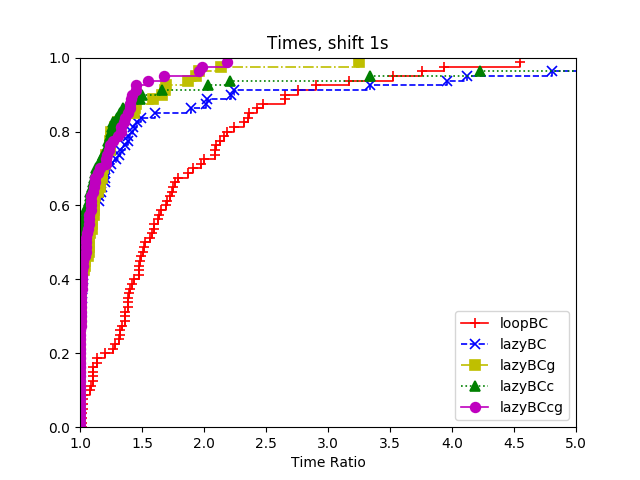

Data behind this chart, as committed beside it:
5, loopBC, lazyBC, lazyBCg, lazyBCc, lazyBCcg
data/ulysses16.tsp:2222, 0.037, 0.012, 0.015, 0.012, 0.016
data/ulysses16.tsp:3333, 0.031, 0.009000, 0.015, 0.013, 0.015
data/ulysses16.tsp:4444, 0.035, 0.013, 0.016, 0.013, 0.016
data/ulysses16.tsp:5555, 0.037, 0.014, 0.016, 0.013, 0.015
data/att48.tsp:2222, 0.191, 0.075, 0.079, 0.076, 0.096
data/att48.tsp:3333, 0.231, 0.098, 0.127, 0.083, 0.08
data/att48.tsp:4444, 0.18, 0.069, 0.077, 0.067, 0.082
data/att48.tsp:5555, 0.183, 0.073, 0.074, 0.067, 0.082
data/berlin52.tsp:2222, 0.039, 0.019, 0.032, 0.019, 0.031
data/berlin52.tsp:3333, 0.034, 0.02, 0.03, 0.02, 0.032
data/berlin52.tsp:4444, 0.034, 0.021, 0.031, 0.022, 0.027
data/berlin52.tsp:5555, 0.039, 0.022, 0.029, 0.02, 0.029
data/st70.tsp:2222, 0.229, 0.148, 0.136, 0.169, 0.161
data/st70.tsp:3333, 0.296, 0.147, 0.139, 0.142, 0.19
data/st70.tsp:4444, 0.252, 0.228, 0.139, 0.137, 0.138
data/st70.tsp:5555, 0.249, 0.151, 0.164, 0.162, 0.165
data/pr76.tsp:2222, 2.289, 4.688, 1.567, 2.395, 1.686
data/pr76.tsp:3333, 2.319, 3.91, 1.669, 2.618, 1.433
data/pr76.tsp:4444, 2.323, 4.22, 1.757, 3.573, 1.959
data/pr76.tsp:5555, 2.293, 8.736, 1.459, 4, 1.852
data/rat99.tsp:2222, 0.981, 0.674, 0.305, 0.604, 0.264
data/rat99.tsp:3333, 0.987, 0.399, 0.254, 0.57, 0.167
data/rat99.tsp:4444, 0.931, 0.42, 0.183, 0.321, 0.184
data/rat99.tsp:5555, 0.971, 0.65, 0.193, 0.487, 0.219
data/kroB100.tsp:2222, 2.337, 1.037, 1.208, 1.066, 1.168
data/kroB100.tsp:3333, 2.257, 1.033, 1.174, 0.847, 1.406
data/kroB100.tsp:4444, 2.439, 0.639, 0.947, 0.751, 0.84
data/kroB100.tsp:5555, 2.12, 1.017, 1.43, 1.026, 0.952
data/kroE100.tsp:2222, 1.343, 0.587, 1.273, 0.885, 1.46
data/kroE100.tsp:3333, 1.326, 0.702, 1.312, 0.886, 1.388
data/kroE100.tsp:4444, 1.354, 0.658, 1.704, 0.593, 1.257
data/kroE100.tsp:5555, 1.277, 0.642, 0.882, 0.921, 1.236
data/rd100.tsp:2222, 1.184, 0.6, 0.741, 0.478, 0.613
data/rd100.tsp:3333, 1.129, 0.453, 0.517, 0.414, 0.442
data/rd100.tsp:4444, 1.141, 0.546, 0.525, 0.572, 0.542
data/rd100.tsp:5555, 1.083, 0.432, 0.505, 0.399, 0.498
data/lin105.tsp:2222, 0.989, 0.588, 0.142, 0.586, 0.146
data/lin105.tsp:3333, 0.853, 0.45, 0.359, 0.455, 0.43
data/lin105.tsp:4444, 0.906, 0.43, 0.338, 0.439, 0.327
data/lin105.tsp:5555, 0.893, 0.433, 0.255, 0.438, 0.244
data/bier127.tsp:2222, 1.206, 0.675, 0.864, 0.672, 0.876
data/bier127.tsp:3333, 1.253, 0.74, 0.902, 0.71, 0.957
data/bier127.tsp:4444, 1.296, 0.672, 1.001, 0.658, 1.018
data/bier127.tsp:5555, 1.273, 0.8, 0.973, 0.795, 0.986
data/pr136.tsp:2222, 1.755, 1.375, 0.595, 0.983, 0.593
data/pr136.tsp:3333, 1.718, 1.057, 0.738, 0.943, 0.717
data/pr136.tsp:4444, 1.648, 1.046, 0.75, 1.141, 0.768
data/pr136.tsp:5555, 1.957, 0.53, 0.807, 0.499, 0.848
data/pr144.tsp:2222, 6.018, 2.49, 3.096, 2.293, 2.991
data/pr144.tsp:3333, 6.224, 2.755, 2.865, 2.461, 2.699
data/pr144.tsp:4444, 6.065, 3.353, 2.671, 2.538, 2.713
data/pr144.tsp:5555, 6.097, 2.878, 4.618, 2.009, 2.642
data/kroA150.tsp:2222, 6.429, 2.562, 3.134, 2.596, 3.927
data/kroA150.tsp:3333, 6.633, 3.377, 2.08, 2.327, 2.351
data/kroA150.tsp:4444, 6.507, 2.469, 2.817, 2.569, 2.874
data/kroA150.tsp:5555, 6.185, 2.216, 3.711, 1.959, 3.304
data/pr152.tsp:2222, 3.382, 1.476, 2.885, 1.344, 2.403
data/pr152.tsp:3333, 3.467, 2.802, 3.227, 2.226, 4.423
data/pr152.tsp:4444, 3.446, 1.538, 3.878, 1.486, 3.88
data/pr152.tsp:5555, 3.501, 2.655, 2.953, 2.167, 2.445
... 20 more rows
